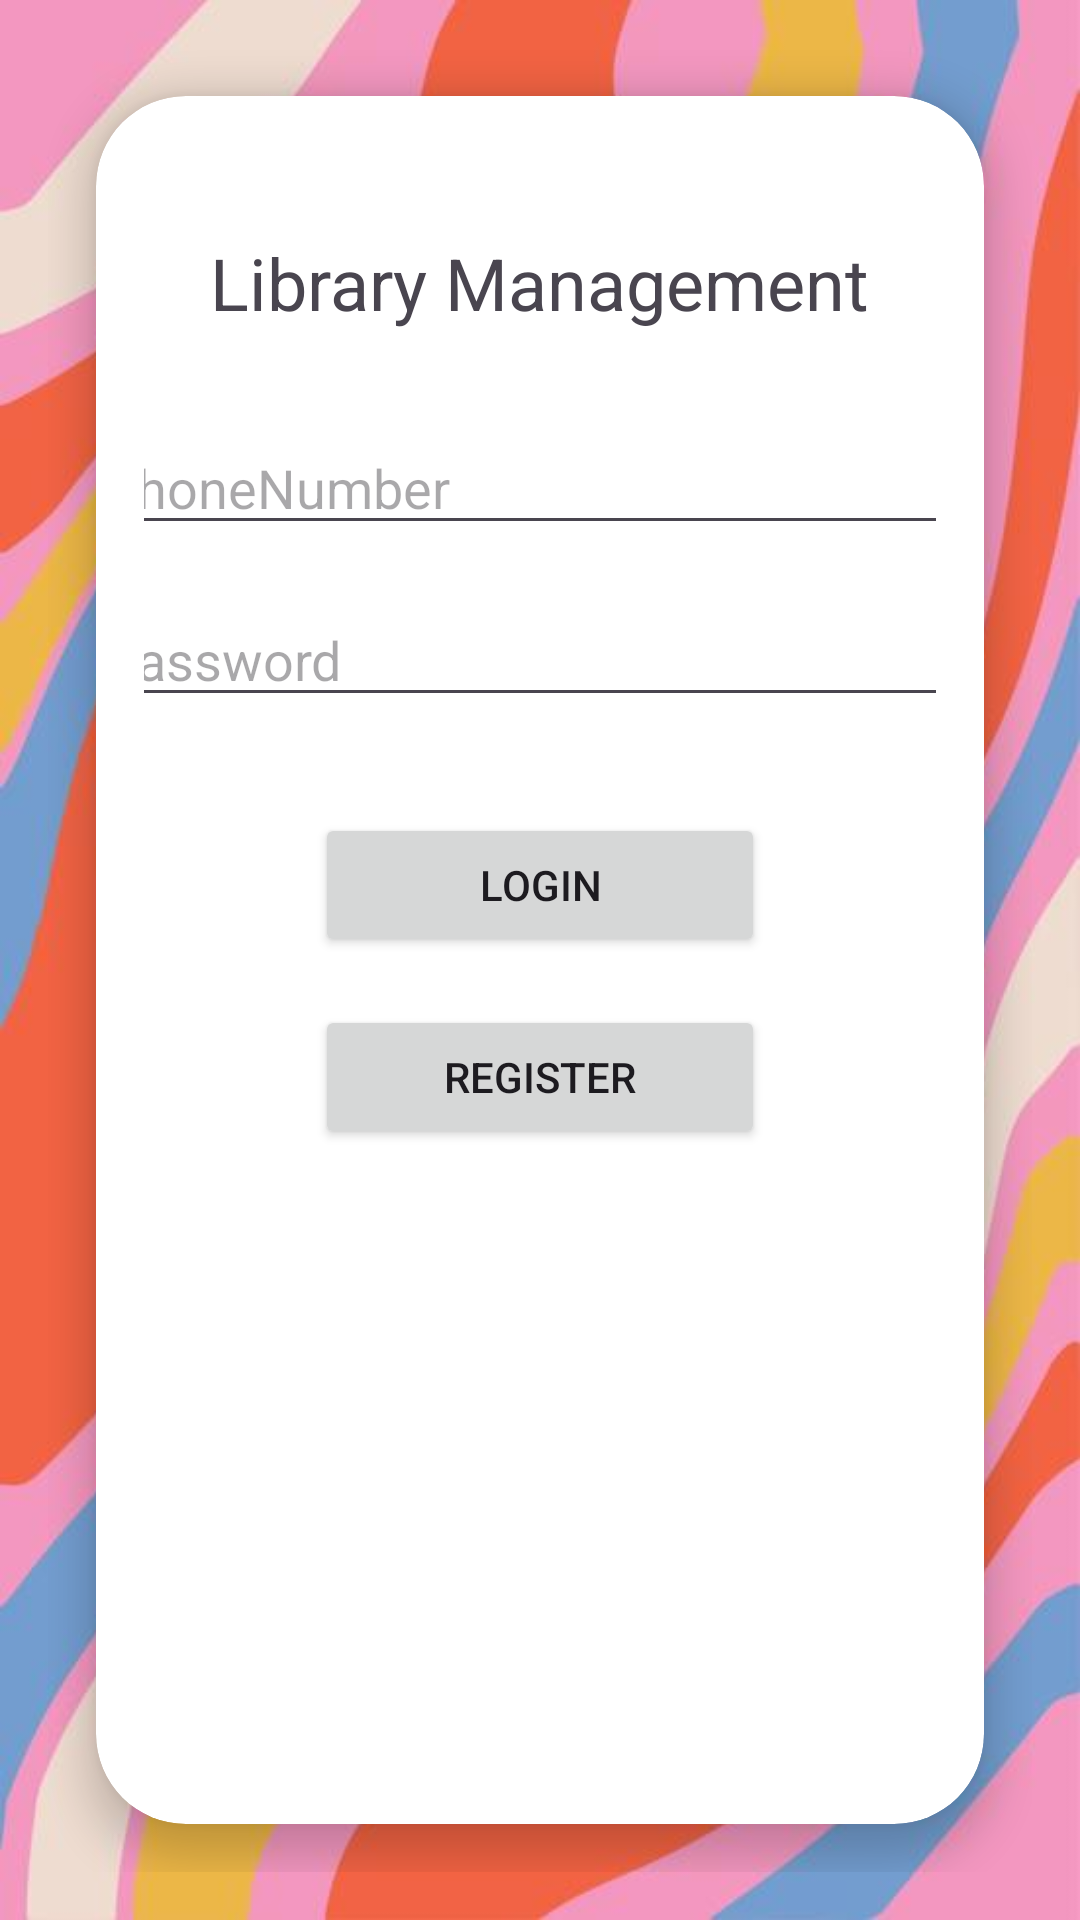

Layout XML and referenced resources for this Android screen:
<!-- AndroidManifest.xml: application theme Theme.Library_Management_Project -->
<!-- res/layout/activity_login.xml -->
<?xml version="1.0" encoding="utf-8"?>
<androidx.constraintlayout.widget.ConstraintLayout
    xmlns:android="http://schemas.android.com/apk/res/android"
    xmlns:app="http://schemas.android.com/apk/res-auto"
    xmlns:tools="http://schemas.android.com/tools"
    android:layout_width="match_parent"
    android:layout_height="match_parent"
    android:background="@drawable/image"
    android:padding="16dp"
    tools:context=".Login">

    <androidx.cardview.widget.CardView
        android:id="@+id/cardView"
        android:layout_width="0dp"
        android:layout_height="0dp"
        android:layout_margin="16dp"
        app:layout_constraintTop_toTopOf="parent"
        app:layout_constraintBottom_toBottomOf="parent"
        app:layout_constraintStart_toStartOf="parent"
        app:layout_constraintEnd_toEndOf="parent"
        app:cardCornerRadius="30dp"
        app:cardElevation="8dp"
        android:background="@color/white">

        <androidx.constraintlayout.widget.ConstraintLayout
            android:layout_width="match_parent"
            android:layout_height="match_parent"
            android:padding="16dp"
            android:background="@drawable/roundcorners">

            <TextView
                android:id="@+id/titleTextView"
                android:layout_width="wrap_content"
                android:layout_height="wrap_content"
                android:text="Library Management"
                android:textSize="24sp"
                app:layout_constraintTop_toTopOf="parent"
                app:layout_constraintStart_toStartOf="parent"
                app:layout_constraintEnd_toEndOf="parent"
                android:layout_marginBottom="32dp"
                android:layout_marginTop="30dp"/>

            <EditText
                android:id="@+id/phoneNumberEditText"
                android:layout_width="300dp"
                android:layout_height="wrap_content"
                android:hint="PhoneNumber"
                app:layout_constraintStart_toStartOf="parent"
                app:layout_constraintEnd_toEndOf="parent"
                app:layout_constraintTop_toBottomOf="@+id/titleTextView"
                android:layout_marginTop="30dp"/>

            <EditText
                android:id="@+id/passwordEditText"
                android:layout_width="300dp"
                android:layout_height="wrap_content"
                android:hint="Password"
                android:inputType="textPassword"
                app:layout_constraintStart_toStartOf="parent"
                app:layout_constraintEnd_toEndOf="parent"
                app:layout_constraintTop_toBottomOf="@+id/phoneNumberEditText"
                android:layout_marginTop="16dp"/>

            <Button
                android:id="@+id/loginButton"
                android:layout_width="150dp"
                android:layout_height="wrap_content"
                android:text="Login"
                app:layout_constraintStart_toStartOf="parent"
                app:layout_constraintEnd_toEndOf="parent"
                app:layout_constraintTop_toBottomOf="@+id/passwordEditText"
                android:layout_marginTop="32dp"/>

            <Button
                android:id="@+id/registerButton"
                android:layout_width="150dp"
                android:layout_height="wrap_content"
                android:text="Register"
                app:layout_constraintStart_toStartOf="parent"
                app:layout_constraintEnd_toEndOf="parent"
                app:layout_constraintTop_toBottomOf="@+id/loginButton"
                android:layout_marginTop="16dp"/>
        </androidx.constraintlayout.widget.ConstraintLayout>
    </androidx.cardview.widget.CardView>
</androidx.constraintlayout.widget.ConstraintLayout>
<!-- resources referenced by this layout -->
<resources>
  <!-- drawable image: jpg bitmap (drawable, 35599 bytes) -->
  <style name="Theme.Library_Management_Project" parent="Theme.MaterialComponents.DayNight.NoActionBar">
          
          <item name="colorPrimary">@color/purple_500</item>
          <item name="colorPrimaryVariant">@color/purple_700</item>
          <item name="colorOnPrimary">@color/white</item>
          
          <item name="colorSecondary">@color/teal_200</item>
          <item name="colorSecondaryVariant">@color/teal_700</item>
          <item name="colorOnSecondary">@color/black</item>
          
          <item name="android:statusBarColor">?attr/colorPrimaryVariant</item>
          
      </style>
  <!-- not gathered from this repository: default colours our renderer supplied (Android Studio template values) -->
  <color name="purple_500">#FF6200EE</color>
  <color name="purple_700">#FF3700B3</color>
  <color name="teal_200">#FF03DAC5</color>
  <color name="teal_700">#FF018786</color>
  <color name="black">#FF000000</color>
  <color name="white">#FFFFFFFF</color>
</resources>
